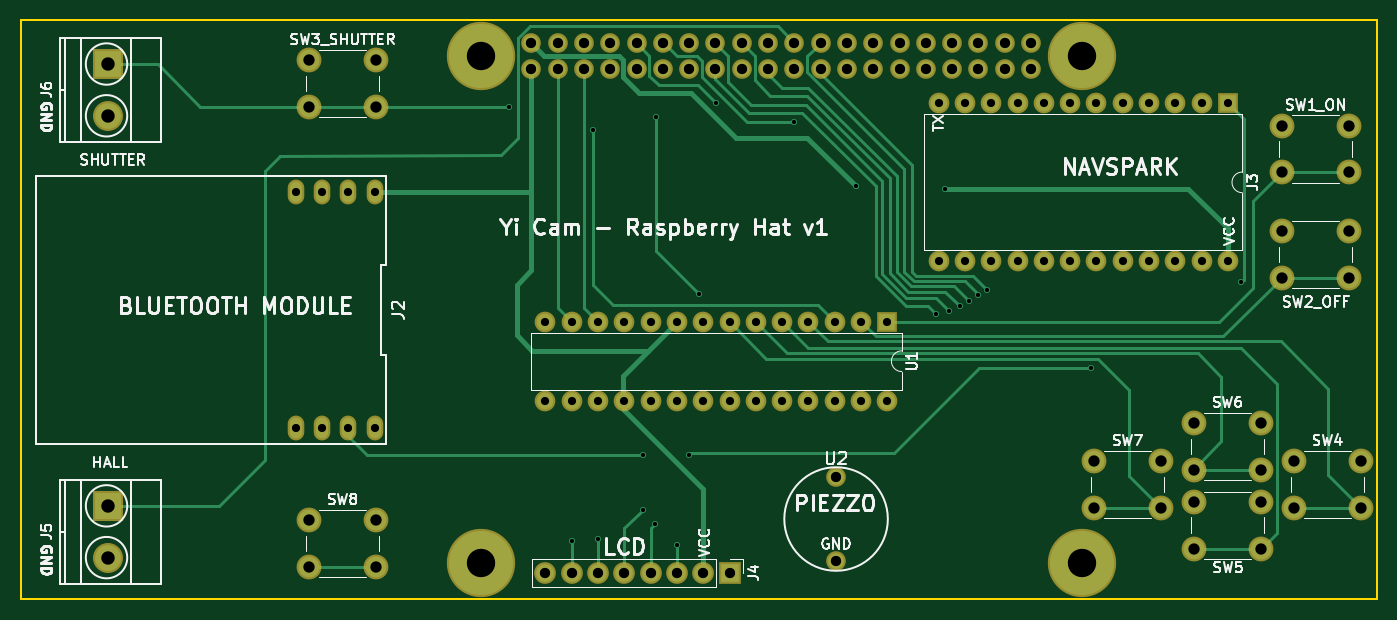
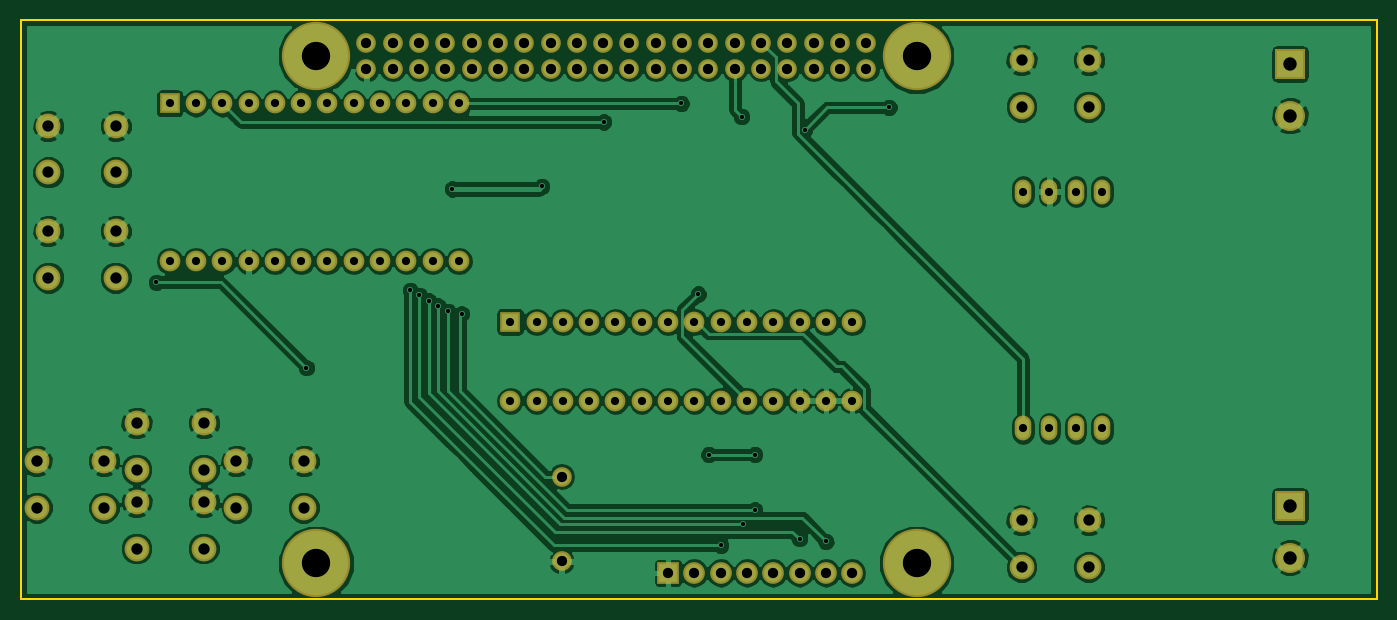
Circuit board: 9 layer files. Board 131.0 x 55.9 mm.
- bottom_copper: Raspberry Cam Shield-B.Cu.gbr (136653 bytes)
- bottom_mask: Raspberry Cam Shield-B.Mask.gbr (4493 bytes)
- bottom_silk: Raspberry Cam Shield-B.SilkS.gbr (265 bytes)
- outline: Raspberry Cam Shield-Edge.Cuts.gbr (493 bytes)
- top_copper: Raspberry Cam Shield-F.Cu.gbr (14577 bytes)
- top_mask: Raspberry Cam Shield-F.Mask.gbr (4493 bytes)
- top_silk: Raspberry Cam Shield-F.SilkS.gbr (38542 bytes)
- drill: Raspberry Cam Shield-NPTH.drl (204 bytes)
- drill: Raspberry Cam Shield.drl (2504 bytes)

=== bottom_copper: Raspberry Cam Shield-B.Cu.gbr (136653 bytes, source omitted) ===
=== bottom_mask: Raspberry Cam Shield-B.Mask.gbr ===
G04 #@! TF.FileFunction,Soldermask,Bot*
%FSLAX46Y46*%
G04 Gerber Fmt 4.6, Leading zero omitted, Abs format (unit mm)*
G04 Created by KiCad (PCBNEW 4.0.6) date 07/08/17 15:03:49*
%MOMM*%
%LPD*%
G01*
G04 APERTURE LIST*
%ADD10C,0.100000*%
%ADD11R,2.000000X2.000000*%
%ADD12O,2.000000X2.000000*%
%ADD13O,1.600000X2.400000*%
%ADD14O,1.900000X1.900000*%
%ADD15C,6.600000*%
%ADD16R,2.100000X2.100000*%
%ADD17O,2.100000X2.100000*%
%ADD18R,2.900000X2.900000*%
%ADD19C,2.900000*%
%ADD20C,2.400000*%
G04 APERTURE END LIST*
D10*
D11*
X191643000Y-109601000D03*
D12*
X163703000Y-124841000D03*
X189103000Y-109601000D03*
X166243000Y-124841000D03*
X186563000Y-109601000D03*
X168783000Y-124841000D03*
X184023000Y-109601000D03*
X171323000Y-124841000D03*
X181483000Y-109601000D03*
X173863000Y-124841000D03*
X178943000Y-109601000D03*
X176403000Y-124841000D03*
X176403000Y-109601000D03*
X178943000Y-124841000D03*
X173863000Y-109601000D03*
X181483000Y-124841000D03*
X171323000Y-109601000D03*
X184023000Y-124841000D03*
X168783000Y-109601000D03*
X186563000Y-124841000D03*
X166243000Y-109601000D03*
X189103000Y-124841000D03*
X163703000Y-109601000D03*
X191643000Y-124841000D03*
D13*
X109220000Y-140970000D03*
X109220000Y-118110000D03*
X106680000Y-140970000D03*
X106680000Y-118110000D03*
X104140000Y-140970000D03*
X104140000Y-118110000D03*
X101600000Y-140970000D03*
X101600000Y-118110000D03*
D14*
X124371100Y-106273600D03*
X124371100Y-103733600D03*
X126911100Y-106273600D03*
X126911100Y-103733600D03*
X129451100Y-106273600D03*
X129451100Y-103733600D03*
X131991100Y-106273600D03*
X131991100Y-103733600D03*
X134531100Y-106273600D03*
X134531100Y-103733600D03*
X137071100Y-106273600D03*
X137071100Y-103733600D03*
X139611100Y-106273600D03*
X139611100Y-103733600D03*
X142151100Y-106273600D03*
X142151100Y-103733600D03*
X144691100Y-106273600D03*
X144691100Y-103733600D03*
X147231100Y-106273600D03*
X147231100Y-103733600D03*
X149771100Y-106273600D03*
X149771100Y-103733600D03*
X152311100Y-106273600D03*
X152311100Y-103733600D03*
X154851100Y-106273600D03*
X154851100Y-103733600D03*
X157391100Y-106273600D03*
X157391100Y-103733600D03*
X159931100Y-106273600D03*
X159931100Y-103733600D03*
X162471100Y-106273600D03*
X162471100Y-103733600D03*
X165011100Y-106273600D03*
X165011100Y-103733600D03*
X167551100Y-106273600D03*
X167551100Y-103733600D03*
X170091100Y-106273600D03*
X170091100Y-103733600D03*
X172631100Y-106273600D03*
X172631100Y-103733600D03*
D15*
X177501100Y-105003600D03*
X119501100Y-105003600D03*
X119501100Y-154003600D03*
X177501100Y-154003600D03*
D16*
X143510000Y-154940000D03*
D17*
X140970000Y-154940000D03*
X138430000Y-154940000D03*
X135890000Y-154940000D03*
X133350000Y-154940000D03*
X130810000Y-154940000D03*
X128270000Y-154940000D03*
X125730000Y-154940000D03*
D18*
X83439000Y-148463000D03*
D19*
X83439000Y-153463000D03*
D18*
X83439000Y-105791000D03*
D19*
X83439000Y-110791000D03*
D20*
X196850000Y-116260000D03*
X196850000Y-111760000D03*
X203350000Y-116260000D03*
X203350000Y-111760000D03*
X196850000Y-126420000D03*
X196850000Y-121920000D03*
X203350000Y-126420000D03*
X203350000Y-121920000D03*
X102870000Y-109910000D03*
X102870000Y-105410000D03*
X109370000Y-109910000D03*
X109370000Y-105410000D03*
X197993000Y-148645000D03*
X197993000Y-144145000D03*
X204493000Y-148645000D03*
X204493000Y-144145000D03*
X188341000Y-152582000D03*
X188341000Y-148082000D03*
X194841000Y-152582000D03*
X194841000Y-148082000D03*
X188341000Y-144962000D03*
X188341000Y-140462000D03*
X194841000Y-144962000D03*
X194841000Y-140462000D03*
X178689000Y-148645000D03*
X178689000Y-144145000D03*
X185189000Y-148645000D03*
X185189000Y-144145000D03*
X102870000Y-154360000D03*
X102870000Y-149860000D03*
X109370000Y-154360000D03*
X109370000Y-149860000D03*
D14*
X153797000Y-145633000D03*
X153797000Y-153833000D03*
D11*
X158750000Y-130683000D03*
D12*
X125730000Y-138303000D03*
X156210000Y-130683000D03*
X128270000Y-138303000D03*
X153670000Y-130683000D03*
X130810000Y-138303000D03*
X151130000Y-130683000D03*
X133350000Y-138303000D03*
X148590000Y-130683000D03*
X135890000Y-138303000D03*
X146050000Y-130683000D03*
X138430000Y-138303000D03*
X143510000Y-130683000D03*
X140970000Y-138303000D03*
X140970000Y-130683000D03*
X143510000Y-138303000D03*
X138430000Y-130683000D03*
X146050000Y-138303000D03*
X135890000Y-130683000D03*
X148590000Y-138303000D03*
X133350000Y-130683000D03*
X151130000Y-138303000D03*
X130810000Y-130683000D03*
X153670000Y-138303000D03*
X128270000Y-130683000D03*
X156210000Y-138303000D03*
X125730000Y-130683000D03*
X158750000Y-138303000D03*
M02*

=== bottom_silk: Raspberry Cam Shield-B.SilkS.gbr ===
G04 #@! TF.FileFunction,Legend,Bot*
%FSLAX46Y46*%
G04 Gerber Fmt 4.6, Leading zero omitted, Abs format (unit mm)*
G04 Created by KiCad (PCBNEW 4.0.6) date 07/08/17 15:03:49*
%MOMM*%
%LPD*%
G01*
G04 APERTURE LIST*
%ADD10C,0.100000*%
G04 APERTURE END LIST*
D10*
M02*

=== outline: Raspberry Cam Shield-Edge.Cuts.gbr ===
G04 #@! TF.FileFunction,Profile,NP*
%FSLAX46Y46*%
G04 Gerber Fmt 4.6, Leading zero omitted, Abs format (unit mm)*
G04 Created by KiCad (PCBNEW 4.0.6) date 07/08/17 15:03:49*
%MOMM*%
%LPD*%
G01*
G04 APERTURE LIST*
%ADD10C,0.100000*%
%ADD11C,0.150000*%
G04 APERTURE END LIST*
D10*
D11*
X75057000Y-101536500D02*
X206038500Y-101536500D01*
X75057000Y-157480000D02*
X75057000Y-101536500D01*
X206038500Y-157480000D02*
X75057000Y-157480000D01*
X206038500Y-101536500D02*
X206038500Y-157480000D01*
M02*

=== top_copper: Raspberry Cam Shield-F.Cu.gbr (14577 bytes, source omitted) ===
=== top_mask: Raspberry Cam Shield-F.Mask.gbr ===
G04 #@! TF.FileFunction,Soldermask,Top*
%FSLAX46Y46*%
G04 Gerber Fmt 4.6, Leading zero omitted, Abs format (unit mm)*
G04 Created by KiCad (PCBNEW 4.0.6) date 07/08/17 15:03:49*
%MOMM*%
%LPD*%
G01*
G04 APERTURE LIST*
%ADD10C,0.100000*%
%ADD11R,2.000000X2.000000*%
%ADD12O,2.000000X2.000000*%
%ADD13O,1.600000X2.400000*%
%ADD14O,1.900000X1.900000*%
%ADD15C,6.600000*%
%ADD16R,2.100000X2.100000*%
%ADD17O,2.100000X2.100000*%
%ADD18R,2.900000X2.900000*%
%ADD19C,2.900000*%
%ADD20C,2.400000*%
G04 APERTURE END LIST*
D10*
D11*
X191643000Y-109601000D03*
D12*
X163703000Y-124841000D03*
X189103000Y-109601000D03*
X166243000Y-124841000D03*
X186563000Y-109601000D03*
X168783000Y-124841000D03*
X184023000Y-109601000D03*
X171323000Y-124841000D03*
X181483000Y-109601000D03*
X173863000Y-124841000D03*
X178943000Y-109601000D03*
X176403000Y-124841000D03*
X176403000Y-109601000D03*
X178943000Y-124841000D03*
X173863000Y-109601000D03*
X181483000Y-124841000D03*
X171323000Y-109601000D03*
X184023000Y-124841000D03*
X168783000Y-109601000D03*
X186563000Y-124841000D03*
X166243000Y-109601000D03*
X189103000Y-124841000D03*
X163703000Y-109601000D03*
X191643000Y-124841000D03*
D13*
X109220000Y-140970000D03*
X109220000Y-118110000D03*
X106680000Y-140970000D03*
X106680000Y-118110000D03*
X104140000Y-140970000D03*
X104140000Y-118110000D03*
X101600000Y-140970000D03*
X101600000Y-118110000D03*
D14*
X124371100Y-106273600D03*
X124371100Y-103733600D03*
X126911100Y-106273600D03*
X126911100Y-103733600D03*
X129451100Y-106273600D03*
X129451100Y-103733600D03*
X131991100Y-106273600D03*
X131991100Y-103733600D03*
X134531100Y-106273600D03*
X134531100Y-103733600D03*
X137071100Y-106273600D03*
X137071100Y-103733600D03*
X139611100Y-106273600D03*
X139611100Y-103733600D03*
X142151100Y-106273600D03*
X142151100Y-103733600D03*
X144691100Y-106273600D03*
X144691100Y-103733600D03*
X147231100Y-106273600D03*
X147231100Y-103733600D03*
X149771100Y-106273600D03*
X149771100Y-103733600D03*
X152311100Y-106273600D03*
X152311100Y-103733600D03*
X154851100Y-106273600D03*
X154851100Y-103733600D03*
X157391100Y-106273600D03*
X157391100Y-103733600D03*
X159931100Y-106273600D03*
X159931100Y-103733600D03*
X162471100Y-106273600D03*
X162471100Y-103733600D03*
X165011100Y-106273600D03*
X165011100Y-103733600D03*
X167551100Y-106273600D03*
X167551100Y-103733600D03*
X170091100Y-106273600D03*
X170091100Y-103733600D03*
X172631100Y-106273600D03*
X172631100Y-103733600D03*
D15*
X177501100Y-105003600D03*
X119501100Y-105003600D03*
X119501100Y-154003600D03*
X177501100Y-154003600D03*
D16*
X143510000Y-154940000D03*
D17*
X140970000Y-154940000D03*
X138430000Y-154940000D03*
X135890000Y-154940000D03*
X133350000Y-154940000D03*
X130810000Y-154940000D03*
X128270000Y-154940000D03*
X125730000Y-154940000D03*
D18*
X83439000Y-148463000D03*
D19*
X83439000Y-153463000D03*
D18*
X83439000Y-105791000D03*
D19*
X83439000Y-110791000D03*
D20*
X196850000Y-116260000D03*
X196850000Y-111760000D03*
X203350000Y-116260000D03*
X203350000Y-111760000D03*
X196850000Y-126420000D03*
X196850000Y-121920000D03*
X203350000Y-126420000D03*
X203350000Y-121920000D03*
X102870000Y-109910000D03*
X102870000Y-105410000D03*
X109370000Y-109910000D03*
X109370000Y-105410000D03*
X197993000Y-148645000D03*
X197993000Y-144145000D03*
X204493000Y-148645000D03*
X204493000Y-144145000D03*
X188341000Y-152582000D03*
X188341000Y-148082000D03*
X194841000Y-152582000D03*
X194841000Y-148082000D03*
X188341000Y-144962000D03*
X188341000Y-140462000D03*
X194841000Y-144962000D03*
X194841000Y-140462000D03*
X178689000Y-148645000D03*
X178689000Y-144145000D03*
X185189000Y-148645000D03*
X185189000Y-144145000D03*
X102870000Y-154360000D03*
X102870000Y-149860000D03*
X109370000Y-154360000D03*
X109370000Y-149860000D03*
D14*
X153797000Y-145633000D03*
X153797000Y-153833000D03*
D11*
X158750000Y-130683000D03*
D12*
X125730000Y-138303000D03*
X156210000Y-130683000D03*
X128270000Y-138303000D03*
X153670000Y-130683000D03*
X130810000Y-138303000D03*
X151130000Y-130683000D03*
X133350000Y-138303000D03*
X148590000Y-130683000D03*
X135890000Y-138303000D03*
X146050000Y-130683000D03*
X138430000Y-138303000D03*
X143510000Y-130683000D03*
X140970000Y-138303000D03*
X140970000Y-130683000D03*
X143510000Y-138303000D03*
X138430000Y-130683000D03*
X146050000Y-138303000D03*
X135890000Y-130683000D03*
X148590000Y-138303000D03*
X133350000Y-130683000D03*
X151130000Y-138303000D03*
X130810000Y-130683000D03*
X153670000Y-138303000D03*
X128270000Y-130683000D03*
X156210000Y-138303000D03*
X125730000Y-130683000D03*
X158750000Y-138303000D03*
M02*

=== top_silk: Raspberry Cam Shield-F.SilkS.gbr (38542 bytes, source omitted) ===
=== drill: Raspberry Cam Shield-NPTH.drl ===
M48
;DRILL file {KiCad 4.0.6} date 07/08/17 14:54:43
;FORMAT={-:-/ absolute / inch / decimal}
FMAT,2
INCH,TZ
T1C0.108
%
G90
G05
M72
T1
X4.7048Y-4.134
X4.7048Y-6.0631
X6.9882Y-4.134
X6.9882Y-6.0631
T0
M30

=== drill: Raspberry Cam Shield.drl ===
M48
;DRILL file {KiCad 4.0.6} date 07/08/17 14:54:43
;FORMAT={-:-/ absolute / inch / decimal}
FMAT,2
INCH,TZ
T1C0.016
T2C0.031
T3C0.039
T4C0.043
T5C0.051
%
G90
G05
M72
T1
X4.81Y-4.33
X5.05Y-5.98
X5.13Y-4.415
X5.15Y-5.97
X5.32Y-5.65
X5.32Y-5.86
X5.365Y-5.915
X5.37Y-4.365
X5.45Y-5.995
X5.495Y-5.65
X5.535Y-5.04
X5.6Y-4.315
X5.895Y-4.385
X6.13Y-4.63
X6.435Y-5.115
X6.47Y-4.64
X6.485Y-5.105
X6.525Y-5.085
X6.56Y-5.065
X6.595Y-5.045
X6.63Y-5.025
X7.025Y-5.32
X7.595Y-4.995
T2
X4.Y-4.65
X4.Y-5.55
X4.1Y-4.65
X4.1Y-5.55
X4.2Y-4.65
X4.2Y-5.55
X4.3Y-4.65
X4.3Y-5.55
X4.95Y-5.145
X4.95Y-5.445
X5.05Y-5.145
X5.05Y-5.445
X5.15Y-5.145
X5.15Y-5.445
X5.25Y-5.145
X5.25Y-5.445
X5.35Y-5.145
X5.35Y-5.445
X5.45Y-5.145
X5.45Y-5.445
X5.55Y-5.145
X5.55Y-5.445
X5.65Y-5.145
X5.65Y-5.445
X5.75Y-5.145
X5.75Y-5.445
X5.85Y-5.145
X5.85Y-5.445
X5.95Y-5.145
X5.95Y-5.445
X6.05Y-5.145
X6.05Y-5.445
X6.15Y-5.145
X6.15Y-5.445
X6.25Y-5.145
X6.25Y-5.445
X6.445Y-4.315
X6.445Y-4.915
X6.545Y-4.315
X6.545Y-4.915
X6.645Y-4.315
X6.645Y-4.915
X6.745Y-4.315
X6.745Y-4.915
X6.845Y-4.315
X6.845Y-4.915
X6.945Y-4.315
X6.945Y-4.915
X7.045Y-4.315
X7.045Y-4.915
X7.145Y-4.315
X7.145Y-4.915
X7.245Y-4.315
X7.245Y-4.915
X7.345Y-4.315
X7.345Y-4.915
X7.445Y-4.315
X7.445Y-4.915
X7.545Y-4.315
X7.545Y-4.915
T3
X4.8965Y-4.084
X4.8965Y-4.184
X4.95Y-6.1
X4.9965Y-4.084
X4.9965Y-4.184
X5.05Y-6.1
X5.0965Y-4.084
X5.0965Y-4.184
X5.15Y-6.1
X5.1965Y-4.084
X5.1965Y-4.184
X5.25Y-6.1
X5.2965Y-4.084
X5.2965Y-4.184
X5.35Y-6.1
X5.3965Y-4.084
X5.3965Y-4.184
X5.45Y-6.1
X5.4965Y-4.084
X5.4965Y-4.184
X5.55Y-6.1
X5.5965Y-4.084
X5.5965Y-4.184
X5.65Y-6.1
X5.6965Y-4.084
X5.6965Y-4.184
X5.7965Y-4.084
X5.7965Y-4.184
X5.8965Y-4.084
X5.8965Y-4.184
X5.9965Y-4.084
X5.9965Y-4.184
X6.055Y-5.7336
X6.055Y-6.0564
X6.0965Y-4.084
X6.0965Y-4.184
X6.1965Y-4.084
X6.1965Y-4.184
X6.2965Y-4.084
X6.2965Y-4.184
X6.3965Y-4.084
X6.3965Y-4.184
X6.4965Y-4.084
X6.4965Y-4.184
X6.5965Y-4.084
X6.5965Y-4.184
X6.6965Y-4.084
X6.6965Y-4.184
X6.7965Y-4.084
X6.7965Y-4.184
T4
X4.05Y-4.15
X4.05Y-4.3272
X4.05Y-5.9
X4.05Y-6.0772
X4.3059Y-4.15
X4.3059Y-4.3272
X4.3059Y-5.9
X4.3059Y-6.0772
X7.035Y-5.675
X7.035Y-5.8522
X7.2909Y-5.675
X7.2909Y-5.8522
X7.415Y-5.53
X7.415Y-5.7072
X7.415Y-5.83
X7.415Y-6.0072
X7.6709Y-5.53
X7.6709Y-5.7072
X7.6709Y-5.83
X7.6709Y-6.0072
X7.75Y-4.4
X7.75Y-4.5772
X7.75Y-4.8
X7.75Y-4.9772
X7.795Y-5.675
X7.795Y-5.8522
X8.0059Y-4.4
X8.0059Y-4.5772
X8.0059Y-4.8
X8.0059Y-4.9772
X8.0509Y-5.675
X8.0509Y-5.8522
T5
X3.285Y-4.165
X3.285Y-4.3619
X3.285Y-5.845
X3.285Y-6.0419
T0
M30

